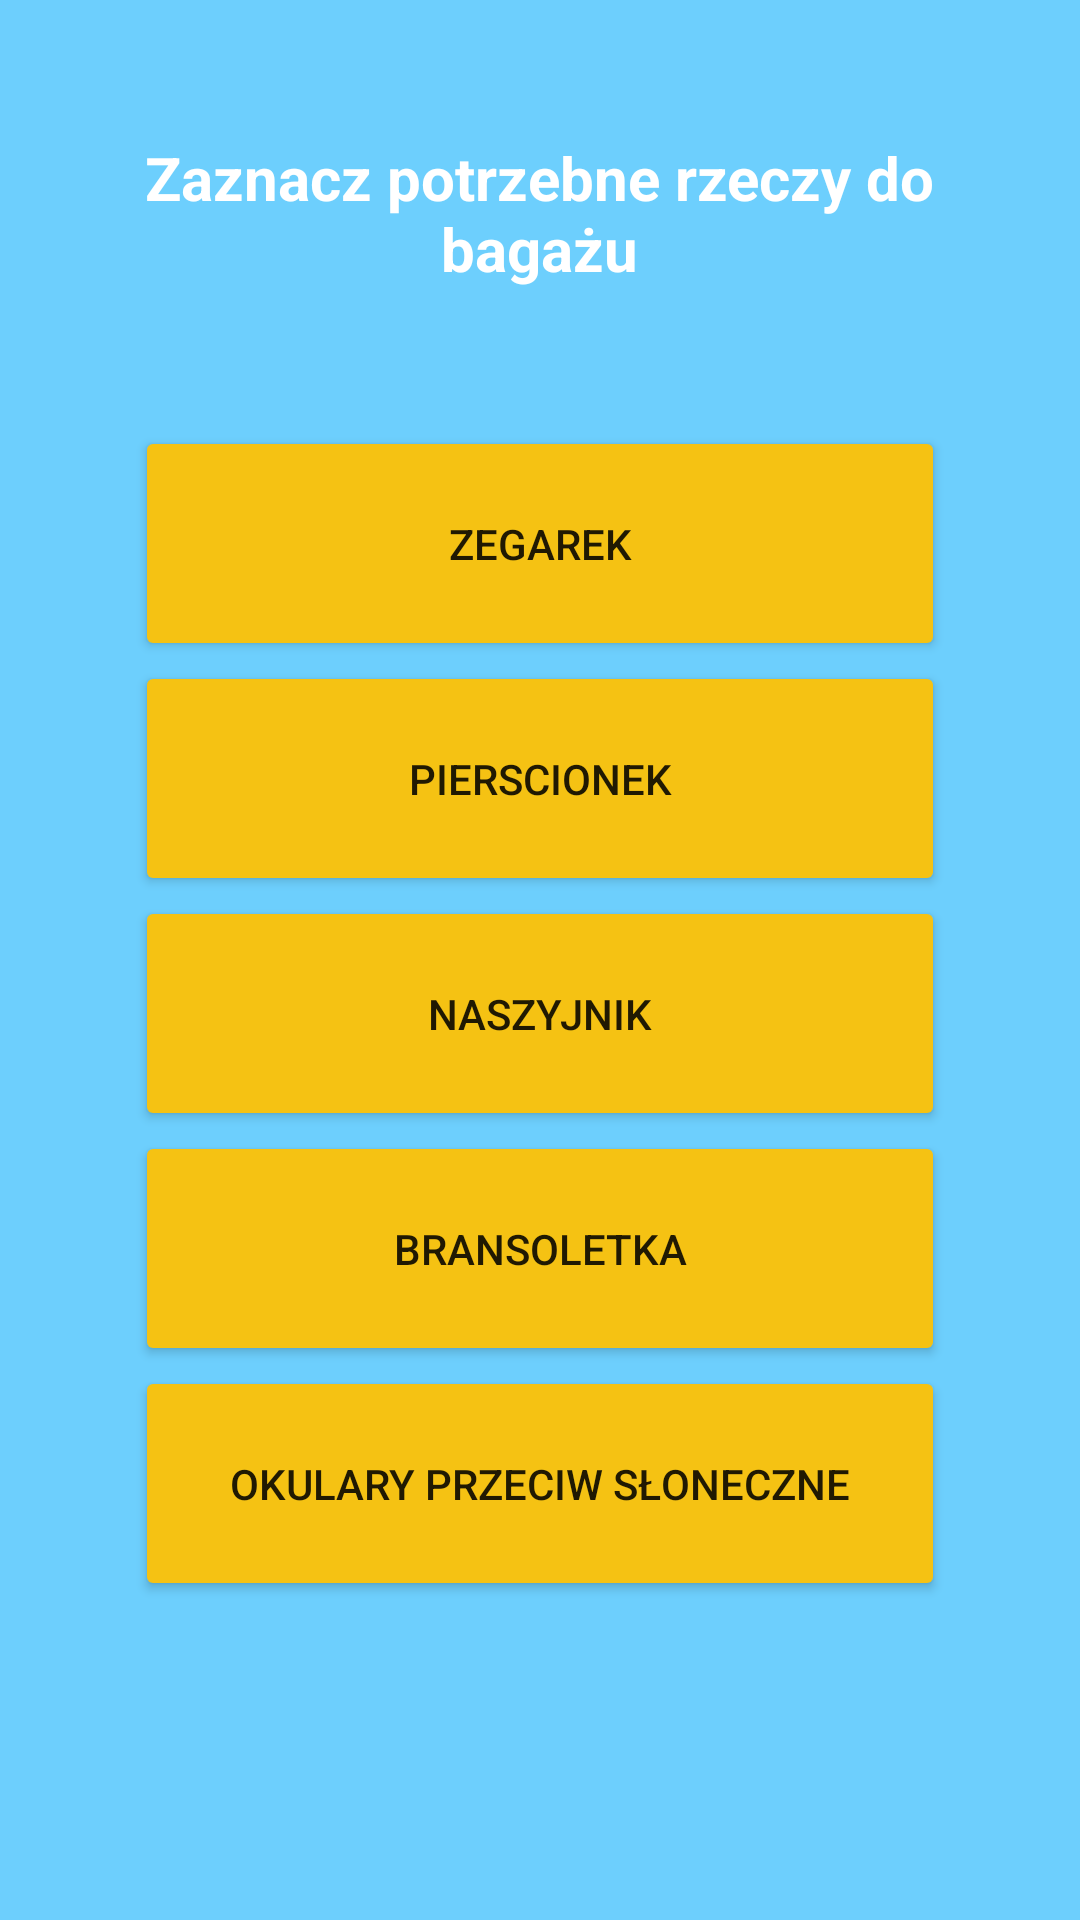

Android layout source for this screen:
<!-- AndroidManifest.xml: application theme Theme.Twoj_Bagaz -->
<!-- res/layout/activity_bizuteria.xml -->
<?xml version="1.0" encoding="utf-8"?>
<LinearLayout xmlns:android="http://schemas.android.com/apk/res/android"
    xmlns:app="http://schemas.android.com/apk/res-auto"
    xmlns:tools="http://schemas.android.com/tools"
    android:layout_width="match_parent"
    android:layout_height="match_parent"
    android:layout_weight="20"
    android:background="#FFFFFF"
    android:orientation="vertical"
    android:backgroundTint="@color/blekit"
    tools:context=".ubrania.BizuteriaActivity">


    <TextView
        android:id="@+id/textView2"
        android:layout_width="277dp"
        android:layout_height="100dp"
        android:layout_gravity="center_horizontal"
        android:layout_weight="3"
        android:gravity="center"
        android:text="@string/wybierz_ubranie"
        android:textColor="@color/white"
        android:textSize="20sp"
        android:textStyle="bold" />

    <LinearLayout
        android:layout_width="match_parent"
        android:layout_height="400dp"
        android:layout_weight="7"
        android:orientation="vertical">

        <Button
            android:id="@+id/zegarek"
            android:layout_width="270dp"
            android:layout_height="35dp"
            android:layout_gravity="center_horizontal"
            android:layout_weight="1"
            android:backgroundTint="@color/pomaranczowy"
            android:text="Zegarek"
            app:cornerRadius="30dp"
            android:onClick="Button_zegarek" />

        <Button
            android:id="@+id/pierscionek"
            android:layout_width="270dp"
            android:layout_height="35dp"
            android:layout_gravity="center_horizontal"
            android:layout_weight="1"
            android:backgroundTint="@color/pomaranczowy"
            android:text="Pierscionek"
            app:cornerRadius="30dp"
            android:onClick="Button_pierscionek" />

        <Button
            android:id="@+id/naszyjnik"
            android:layout_width="270dp"
            android:layout_height="35dp"
            android:layout_gravity="center_horizontal"
            android:layout_weight="1"
            android:backgroundTint="@color/pomaranczowy"
            android:text="Naszyjnik"
            app:cornerRadius="30dp"
            android:onClick="Button_naszyjnik" />

        <Button
            android:id="@+id/bransoletka"
            android:layout_width="270dp"
            android:layout_height="35dp"
            android:layout_gravity="center_horizontal"
            android:layout_weight="1"
            android:backgroundTint="@color/pomaranczowy"
            android:text="Bransoletka"
            app:cornerRadius="30dp"
            android:onClick="Button_bransoletka" />

        <Button
            android:id="@+id/okulary_przeciw_sloneczne"
            android:layout_width="270dp"
            android:layout_height="35dp"
            android:layout_gravity="center_horizontal"
            android:layout_weight="1"
            android:backgroundTint="@color/pomaranczowy"
            android:text="Okulary przeciw słoneczne"
            app:cornerRadius="30dp"
            android:onClick="Button_okulary" />


        <TextView
            android:id="@+id/textView5"
            android:layout_width="match_parent"
            android:layout_height="wrap_content"
            android:layout_weight="2"
            android:text="" />


    </LinearLayout>

</LinearLayout>
<!-- resources referenced by this layout -->
<resources>
  <color name="blekit">#FF6DCFFD</color>
  <color name="pomaranczowy">#FFF5C213</color>
  <color name="white">#FFFFFFFF</color>
  <string name="wybierz_ubranie">Zaznacz potrzebne rzeczy do bagażu</string>
  <style name="Theme.Twoj_Bagaz" parent="Theme.MaterialComponents.DayNight.DarkActionBar">
          
          <item name="colorPrimary">@color/blekit</item>
          <item name="colorPrimaryVariant">@color/blekit</item>
          <item name="colorOnPrimary">@color/white</item>
          
          <item name="colorSecondary">@color/teal_200</item>
          <item name="colorSecondaryVariant">@color/teal_700</item>
          <item name="colorOnSecondary">@color/blekit</item>
          
          <item name="android:statusBarColor">@color/blekit</item>
          
      </style>
  <color name="teal_200">#FF03DAC5</color>
  <color name="teal_700">#FF018786</color>
</resources>
